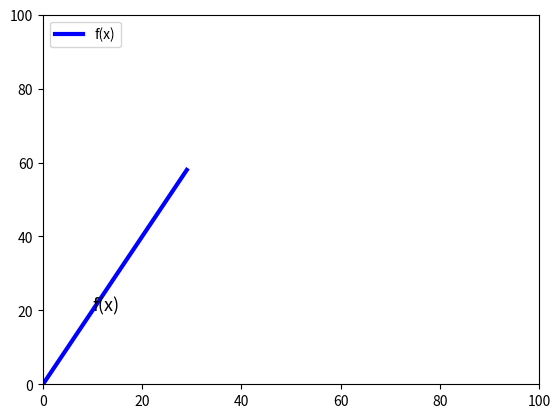

Write the Python code that produced this figure.
import numpy as np
import matplotlib.pyplot as mat
x = np.arange(30)
mat.xlim((0, 100))
mat.ylim((0, 100))
def f(x):
    y = 2*x
    return y
mat.plot(x, f(x), 'b-', linewidth=3, label="f(x)")
mat.text(10,20,'f(x)',size=13)
mat.legend(['f(x)'], loc='upper left')
mat.show()